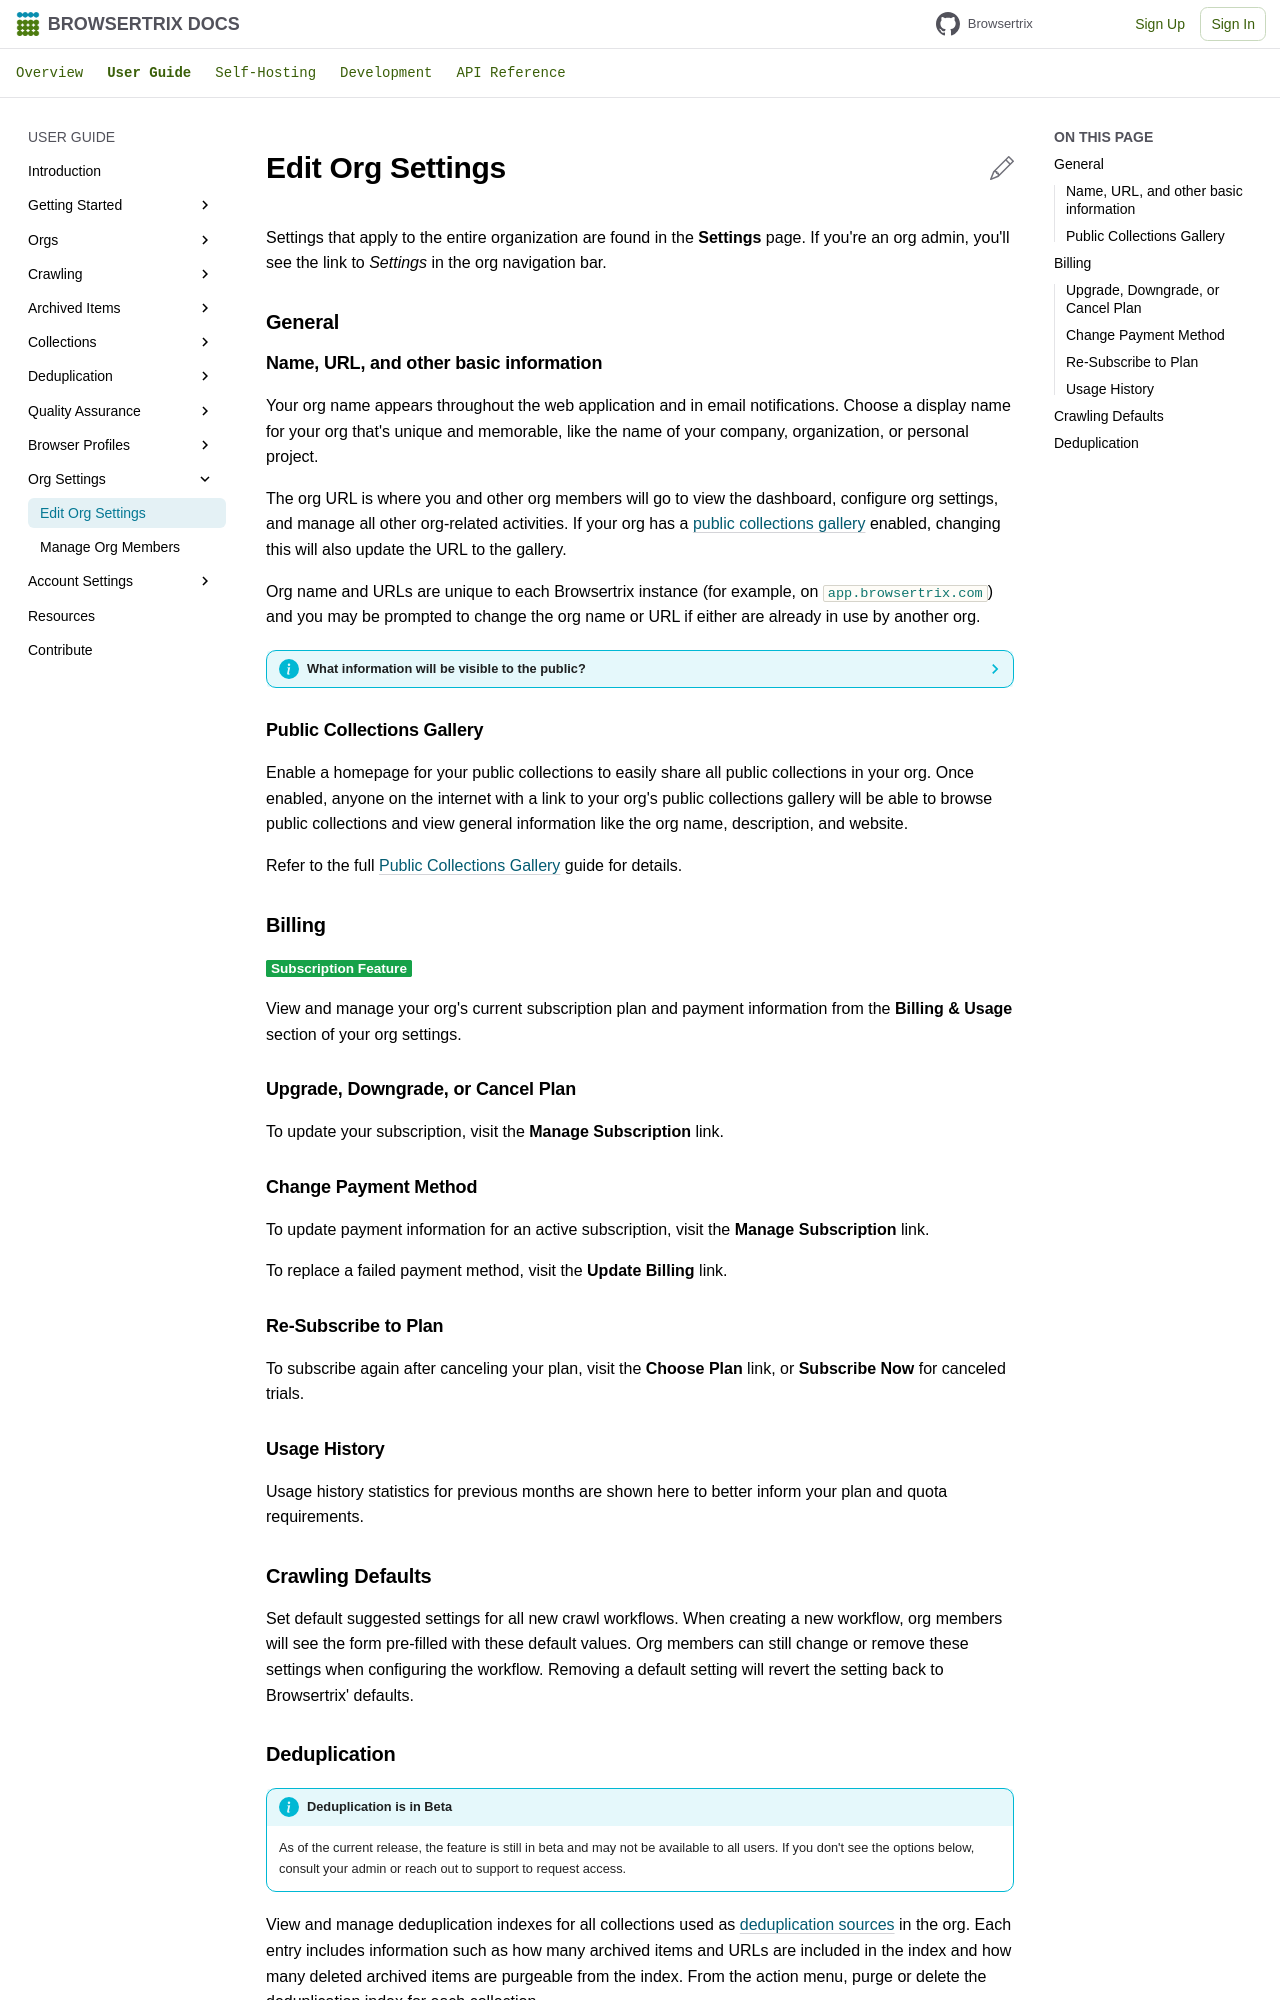

repository: webrecorder/browsertrix · page: user-guide/org-settings/index.html · generator: mkdocs

# Edit Org Settings

Settings that apply to the entire organization are found in the **Settings** page. If you're an org admin, you'll see the link to _Settings_ in the org navigation bar.

## General

### Name, URL, and other basic information

Your org name appears throughout the web application and in email notifications. Choose a display name for your org that's unique and memorable, like the name of your company, organization, or personal project.

The org URL is where you and other org members will go to view the dashboard, configure org settings, and manage all other org-related activities. If your org has a [public collections gallery](#public-collections-gallery) enabled, changing this will also update the URL to the gallery.

Org name and URLs are unique to each Browsertrix instance (for example, on `app.browsertrix.com`) and you may be prompted to change the org name or URL if either are already in use by another org.

??? info "What information will be visible to the public?"
    All org information is private until you make the org visible. Once your org is made visible to the public, the org name, description, and website will appear on the org's public collections gallery page. You can preview how information appears to the public by visiting the linked public collections gallery page.

### Public Collections Gallery

Enable a homepage for your public collections to easily share all public collections in your org. Once enabled, anyone on the internet with a link to your org's public collections gallery will be able to browse public collections and view general information like the org name, description, and website.

Refer to the full [Public Collections Gallery](public-collections-gallery.md) guide for details.

## Billing

`Subscription Feature`{ .badge-green .btrix-embed-hidden }

View and manage your org's current subscription plan and payment information from the **Billing & Usage** section of your org settings.

### Upgrade, Downgrade, or Cancel Plan

To update your subscription, visit the **Manage Subscription** link.

### Change Payment Method

To update payment information for an active subscription, visit the **Manage Subscription** link.

To replace a failed payment method, visit the **Update Billing** link.

### Re-Subscribe to Plan

To subscribe again after canceling your plan, visit the **Choose Plan** link, or **Subscribe Now** for canceled trials.

### Usage History

Usage history statistics for previous months are shown here to better inform your plan and quota requirements.

## Crawling Defaults

Set default suggested settings for all new crawl workflows. When creating a new workflow, org members will see the form pre-filled with these default values. Org members can still change or remove these settings when configuring the workflow. Removing a default setting will revert the setting back to Browsertrix' defaults.
